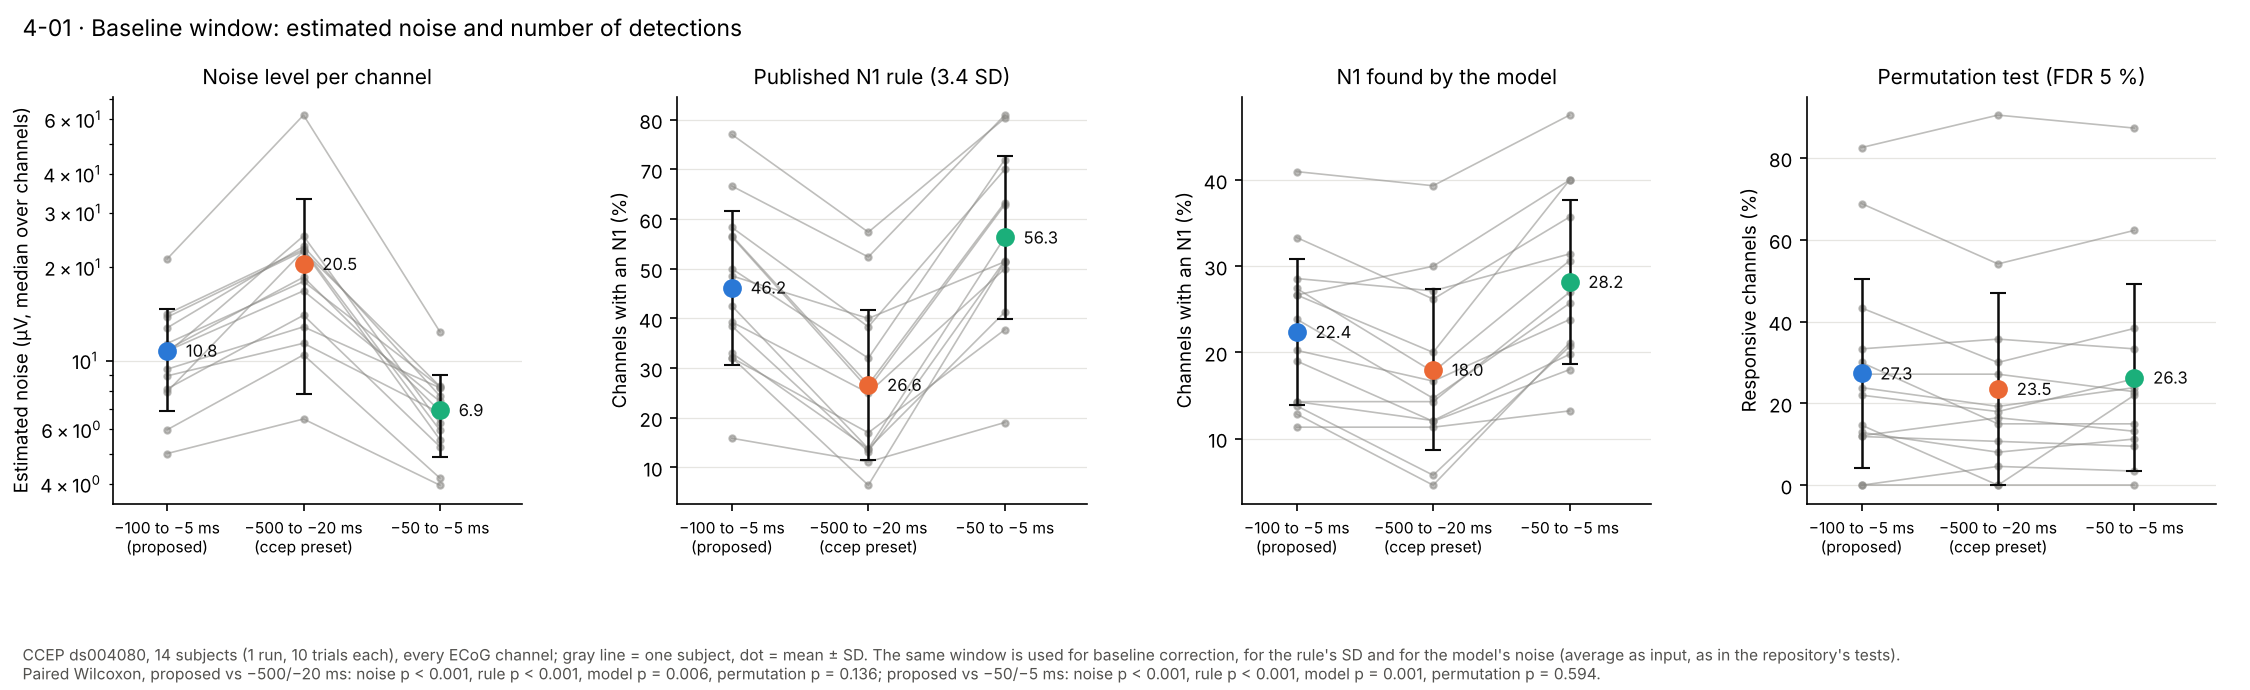

The table this chart was drawn from, first rows:
subject, noise_uV_m100_m5, noise_uV_m500_m20, noise_uV_m50_m5, rule_pct_m100_m5, rule_pct_m500_m20, rule_pct_m50_m5, model_pct_m100_m5, model_pct_m500_m20, model_pct_m50_m5, perm_pct_m100_m5, perm_pct_m500_m20, perm_pct_m50_m5
S01, 8.107, 14, 5.279, 50, 32, 72, 19, 12, 18, 22, 18, 26
S02, 8.928, 11.38, 6.783, 39.29, 25, 50, 20.24, 16.67, 23.81, 11.9, 10.71, 9.524
S03, 5.015, 6.482, 3.965, 48.57, 40, 51.43, 28.57, 27.14, 31.43, 27.14, 27.14, 22.86
S04, 10.57, 25.23, 6.282, 32.11, 6.422, 51.38, 12.84, 4.587, 21.1, 14.68, 0, 22.02
S05, 10.74, 16.79, 7.387, 38.46, 13.19, 51.65, 14.29, 12.09, 19.78, 12.09, 16.48, 13.19
S06, 9.385, 12.85, 8.174, 77.05, 57.38, 80.33, 40.98, 39.34, 47.54, 68.85, 54.1, 62.3
S07, 10.84, 18.58, 6.871, 33.03, 13.76, 41.28, 23.85, 14.68, 25.69, 23.85, 19.27, 23.85
S08, 13.8, 22.59, 8.258, 58.33, 38.33, 70, 26.67, 30, 40, 43.33, 30, 38.33
S10, 21.27, 61.92, 12.39, 42.53, 13.79, 56.32, 13.79, 5.747, 20.69, 0, 4.598, 3.448
S11, 7.935, 22.62, 5.561, 56.45, 25.81, 62.9, 27.42, 17.74, 30.65, 12.9, 8.065, 11.29
S19, 5.983, 10.44, 4.179, 15.87, 11.11, 19.05, 14.29, 14.29, 26.98, 82.54, 90.48, 87.3
S28, 12.75, 23.34, 7.688, 56.67, 26.67, 63.33, 26.67, 20, 40, 30, 15, 15
S40, 11.35, 18.01, 8.233, 32.08, 16.98, 37.74, 11.32, 11.32, 13.21, 0, 0, 0
S49, 14.14, 22.86, 5.963, 66.67, 52.38, 80.95, 33.33, 26.19, 35.71, 33.33, 35.71, 33.33
